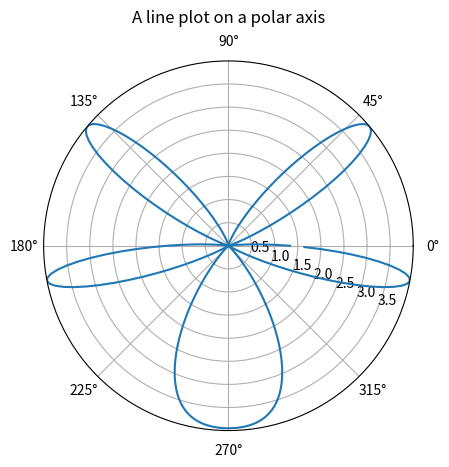

Source code (Python):
import numpy as np
import matplotlib.pyplot as plt
numberOfAntennas = 2
phaseDifferenceBetweenAntennasInDegrees = 30
frequencyOfOperationInHertz = 5.*10**(8) #500Mhz
speedOfPropogationInMedium = 3.*10**(8) #speed of light in meters per second
distanceBetweenFirstAndLastAntenna = 2 #in meters
wavelength = frequencyOfOperationInHertz/speedOfPropogationInMedium
distanceBetweenAdjacentAntennas = float(distanceBetweenFirstAndLastAntenna)/numberOfAntennas
numberOfPointsToConsiderForPlotting = 360
sumOfComplexExponentials = np.zeros(numberOfPointsToConsiderForPlotting)
for theta in range(numberOfPointsToConsiderForPlotting):
    for i in range(numberOfAntennas):
        sumOfComplexExponentials[theta] += np.exp(-1j*2*np.pi/wavelength*distanceBetweenFirstAndLastAntenna*np.sin(2*np.pi*theta/360.)*i+1j*phaseDifferenceBetweenAntennasInDegrees*i)
    sumOfComplexExponentials[theta] = np.abs(sumOfComplexExponentials[theta])**2

r = sumOfComplexExponentials
theta = np.arange(0,2*np.pi,2*np.pi/numberOfPointsToConsiderForPlotting)

ax = plt.subplot(111, projection='polar')
ax.plot(theta, r)
ax.set_rmax(max(sumOfComplexExponentials))
#ax.set_rticks([0.5, 1, 1.5, 2])  # less radial ticks
ax.set_rlabel_position(-22.5)  # get radial labels away from plotted line
ax.grid(True)

ax.set_title("A line plot on a polar axis", va='bottom')
plt.show();